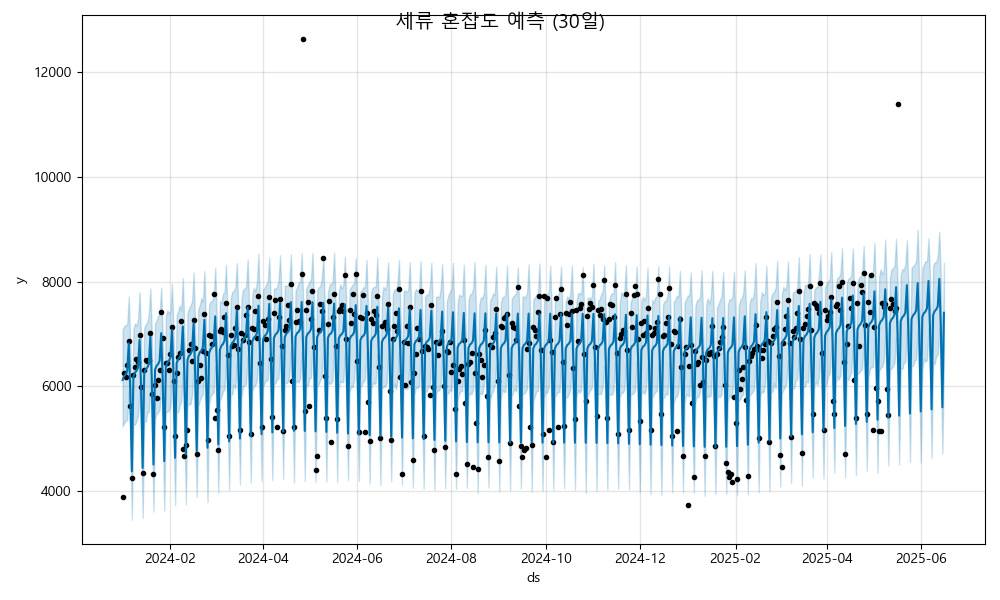

The file beside this chart, header and first rows:
ds, yhat, yhat_lower, yhat_upper
2024-01-01, 6123, 5239, 7083
2024-01-02, 6198, 5299, 7152
2024-01-03, 6233, 5343, 7161
2024-01-04, 6297, 5360, 7198
2024-01-05, 6825, 5918, 7717
2024-01-06, 5891, 4954, 6800
2024-01-07, 4380, 3455, 5312
2024-01-08, 6187, 5278, 7084
2024-01-09, 6262, 5268, 7202
2024-01-10, 6297, 5339, 7157
2024-01-11, 6361, 5448, 7283
2024-01-12, 6889, 5938, 7799
2024-01-13, 5955, 5062, 6884
2024-01-14, 4444, 3488, 5312
2024-01-15, 6251, 5340, 7115
2024-01-16, 6326, 5330, 7190
2024-01-17, 6361, 5498, 7220
2024-01-18, 6425, 5512, 7394
2024-01-19, 6953, 6089, 7869
2024-01-20, 6019, 5158, 6883
2024-01-21, 4508, 3609, 5389
2024-01-22, 6315, 5377, 7207
2024-01-23, 6390, 5480, 7258
2024-01-24, 6425, 5502, 7349
2024-01-25, 6489, 5552, 7399
2024-01-26, 7017, 6127, 7886
2024-01-27, 6083, 5163, 6962
2024-01-28, 4572, 3632, 5524
2024-01-29, 6379, 5506, 7322
2024-01-30, 6455, 5521, 7453
2024-01-31, 6489, 5531, 7394
2024-02-01, 6553, 5630, 7439
2024-02-02, 7081, 6209, 7954
2024-02-03, 6147, 5186, 7068
2024-02-04, 4636, 3734, 5532
2024-02-05, 6444, 5511, 7356
2024-02-06, 6519, 5512, 7432
2024-02-07, 6553, 5634, 7548
2024-02-08, 6617, 5717, 7456
2024-02-09, 7145, 6266, 8071
2024-02-10, 6212, 5214, 7126
2024-02-11, 4700, 3748, 5572
2024-02-12, 6508, 5624, 7397
2024-02-13, 6583, 5668, 7490
2024-02-14, 6618, 5660, 7545
2024-02-15, 6681, 5834, 7623
2024-02-16, 7209, 6388, 8176
2024-02-17, 6276, 5261, 7173
2024-02-18, 4765, 3888, 5693
2024-02-19, 6572, 5621, 7474
2024-02-20, 6647, 5732, 7551
2024-02-21, 6682, 5806, 7688
2024-02-22, 6746, 5836, 7621
2024-02-23, 7274, 6380, 8202
2024-02-24, 6340, 5415, 7182
2024-02-25, 4829, 3794, 5755
2024-02-26, 6636, 5657, 7562
2024-02-27, 6711, 5815, 7621
2024-02-28, 6746, 5859, 7631
2024-02-29, 6810, 5885, 7725
... 473 more rows
